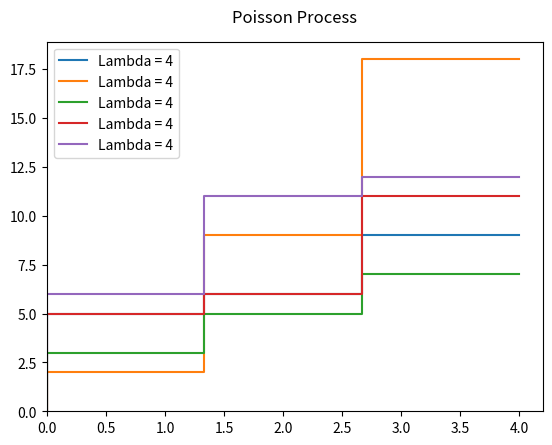

Python code for this plot:
import numpy as np 
import matplotlib.pyplot as plt 

N = 4
lambdas = [4,4,4,4,4]
# X_T: is ONE increment of Poisson process, i.e. #events happened in one time unit
X_T = [np.random.poisson(lam, size=N) for lam in lambdas]
S = [[np.sum(X[0:i]) for i in range(N)] for X in X_T]
k = np.linspace(0,N,N)
'''X 就是给定一个lambda & 总的steps poisson process'''

# Plot the graph

graphs = [plt.step(k, S[i], label="Lambda = %d"%lambdas[i])[0] for i in range(len(lambdas))]
plt.legend(handles=graphs, loc=2)
plt.title("Poisson Process", y=1.03)
plt.ylim(0)
plt.xlim(0)
plt.show()